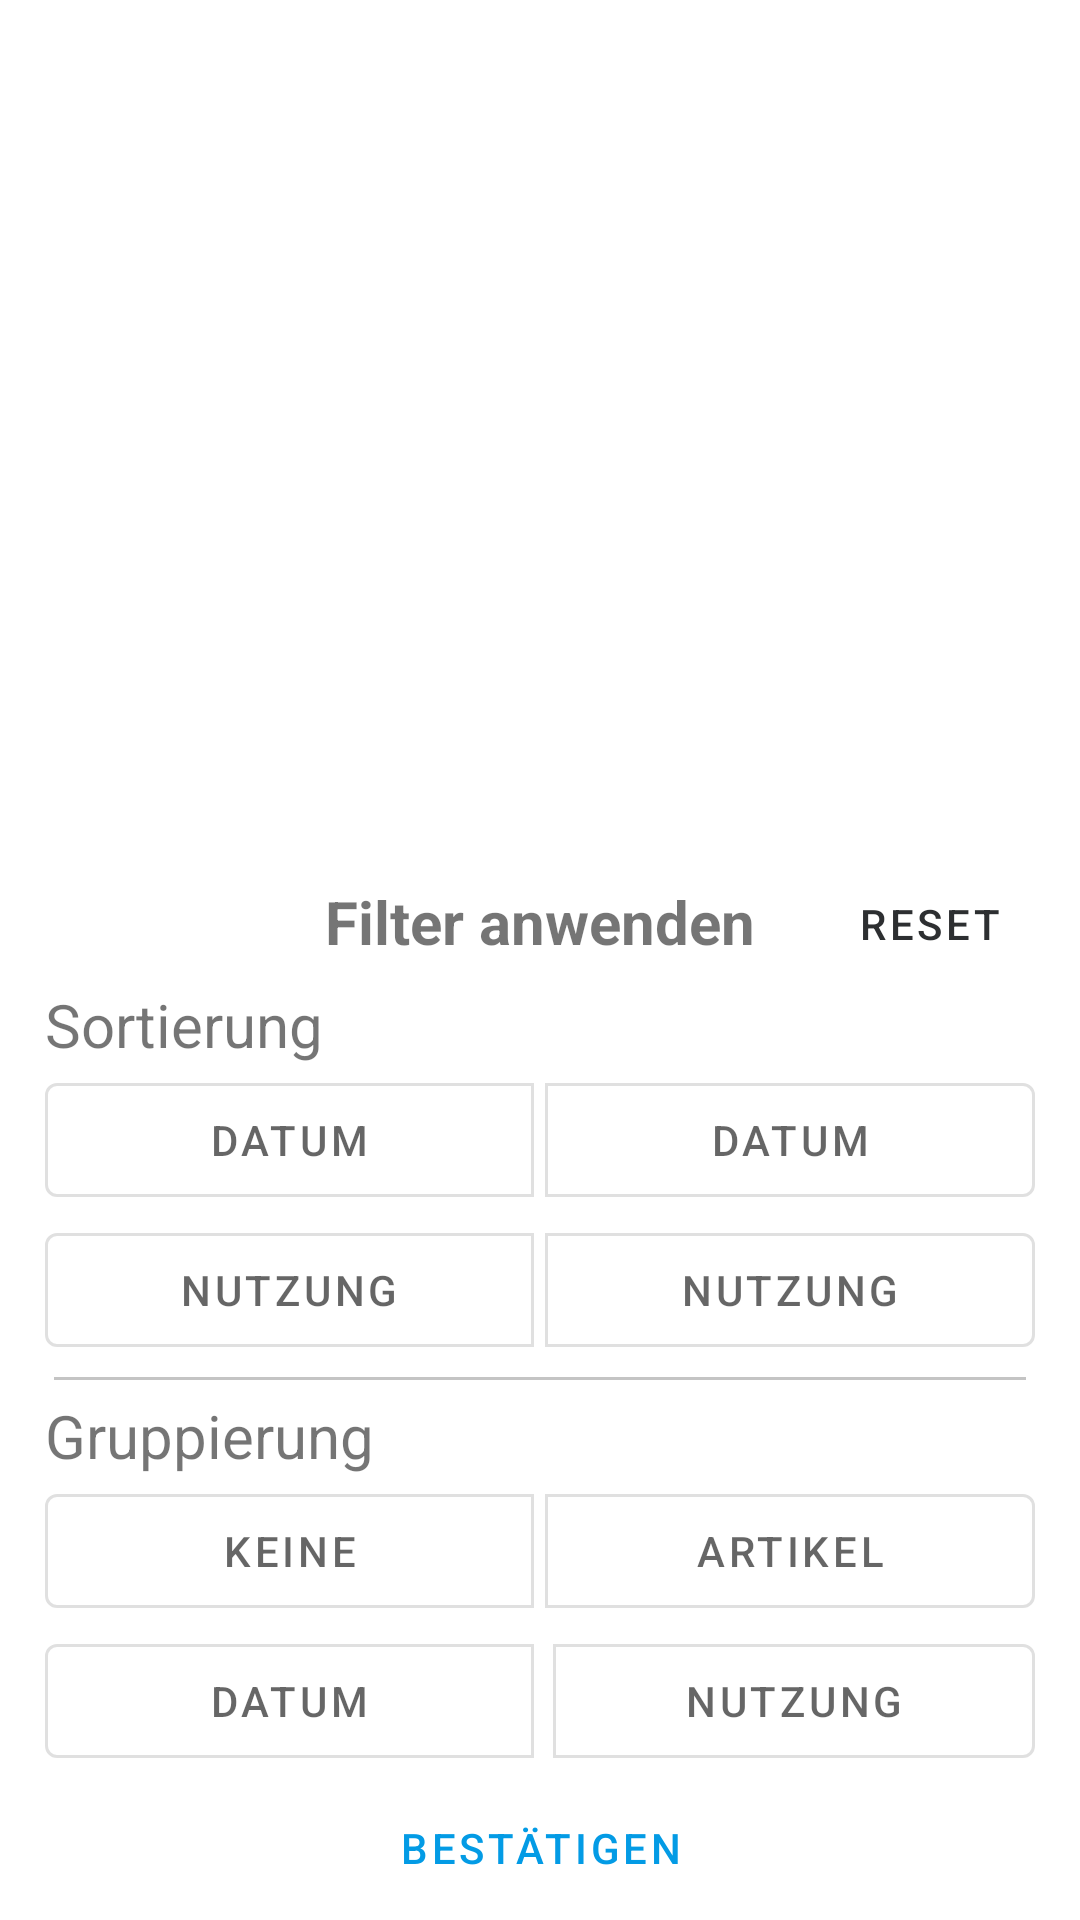

This screen was rendered from an Android layout file. Write that file and the resources it references.
<!-- AndroidManifest.xml: application theme AppTheme -->
<!-- res/layout/fragment_inventory_filter_dialog.xml -->
<?xml version="1.0" encoding="utf-8"?>
<androidx.coordinatorlayout.widget.CoordinatorLayout
    xmlns:android="http://schemas.android.com/apk/res/android"
    xmlns:app="http://schemas.android.com/apk/res-auto"
    android:layout_height="match_parent" android:layout_width="match_parent">



<androidx.constraintlayout.widget.ConstraintLayout
    android:id="@+id/bottom_sheet"
    android:layout_width="match_parent"
    android:layout_height="wrap_content"
    app:layout_behavior="@string/bottom_sheet_behavior"
    >

    <Button
        android:id="@+id/reset"
        style="@style/Widget.MaterialComponents.Button.TextButton"
        android:layout_width="70dp"
        android:layout_height="40dp"
        android:layout_marginStart="63dp"
        android:layout_marginEnd="15dp"
        android:text="@string/inventory_filter_reset"
        android:textColor="#2D2F31"
        app:layout_constraintBottom_toTopOf="@+id/sort"
        app:layout_constraintEnd_toEndOf="parent"
        app:layout_constraintHorizontal_bias="1.0"
        app:layout_constraintStart_toEndOf="@+id/filter"
        app:layout_constraintTop_toTopOf="parent"
        app:layout_constraintVertical_bias="1.0">

    </Button>

    <TextView
        android:id="@+id/filter"
        android:layout_width="wrap_content"
        android:layout_height="wrap_content"
        android:layout_marginTop="8dp"
        android:text="@string/inventory_filter_header"
        android:textAlignment="center"
        android:textSize="20sp"
        android:textStyle="bold"
        app:layout_constraintBottom_toTopOf="@+id/sort"
        app:layout_constraintLeft_toLeftOf="parent"
        app:layout_constraintRight_toRightOf="parent"
        app:layout_constraintTop_toTopOf="parent" />

    <androidx.constraintlayout.widget.ConstraintLayout
        android:id="@+id/sort"
        android:layout_width="match_parent"
        android:layout_height="wrap_content"
        android:layout_marginStart="15dp"
        android:layout_marginTop="50dp"
        android:layout_marginEnd="15dp"
        android:layout_marginBottom="4dp"
        app:layout_constraintBottom_toTopOf="@+id/view"
        app:layout_constraintEnd_toEndOf="parent"
        app:layout_constraintStart_toStartOf="parent"
        app:layout_constraintTop_toBottomOf="@+id/filter"
        app:layout_constraintTop_toTopOf="parent"
        app:layout_constraintVertical_bias="0.0">


        <LinearLayout
            android:id="@+id/linearLayout"
            android:layout_width="match_parent"
            android:layout_height="match_parent"
            android:orientation="vertical">

            <TextView
                android:id="@+id/time_filter_headline"
                android:layout_width="match_parent"
                android:layout_height="wrap_content"
                android:text="@string/inventory_filter_sort_header"
                android:textSize="20sp" />

            <com.google.android.material.button.MaterialButtonToggleGroup
                android:id="@+id/sortToggleButtonR1"
                android:layout_width="match_parent"
                android:layout_height="wrap_content"
                android:layout_gravity="center"
                app:selectionRequired="true"
                app:singleSelection="true">

                <com.google.android.material.button.MaterialButton
                    android:id="@+id/dateDESC"
                    style="?attr/materialButtonOutlinedStyle"
                    android:layout_width="0dp"
                    android:layout_height="50dp"
                    android:layout_weight="1"
                    android:insetRight="2.5dp"
                    android:text="@string/inventory_filter_sort_date"
                    app:icon="@drawable/ic_baseline_arrow_downward_24"
                    app:iconGravity="end"
                    app:iconSize="15dp" />

                <com.google.android.material.button.MaterialButton
                    android:id="@+id/dateASC"
                    style="?attr/materialButtonOutlinedStyle"
                    android:layout_width="0dp"
                    android:layout_height="50dp"
                    android:layout_weight="1"
                    android:insetLeft="2.5dp"
                    android:text="@string/inventory_filter_sort_date"
                    app:icon="@drawable/ic_baseline_arrow_upward_24"
                    app:iconGravity="end"
                    app:iconSize="15dp" />

            </com.google.android.material.button.MaterialButtonToggleGroup>

            <com.google.android.material.button.MaterialButtonToggleGroup
                android:id="@+id/sortToggleButtonR2"
                android:layout_width="match_parent"
                android:layout_height="wrap_content"
                android:layout_gravity="center"
                app:selectionRequired="true"
                app:singleSelection="true">

                <com.google.android.material.button.MaterialButton
                    android:id="@+id/useDESC"
                    style="?attr/materialButtonOutlinedStyle"
                    android:layout_width="0dp"
                    android:layout_height="50dp"
                    android:layout_weight="1"
                    android:insetRight="2.5dp"
                    android:text="@string/inventory_filter_sort_use"
                    app:icon="@drawable/ic_baseline_arrow_downward_24"
                    app:iconGravity="end"
                    app:iconSize="15dp" />

                <com.google.android.material.button.MaterialButton
                    android:id="@+id/useASC"
                    style="?attr/materialButtonOutlinedStyle"
                    android:layout_width="0dp"
                    android:layout_height="50dp"
                    android:layout_weight="1"
                    android:insetLeft="2.5dp"
                    android:text="@string/inventory_filter_sort_use"
                    app:icon="@drawable/ic_baseline_arrow_upward_24"
                    app:iconGravity="end"
                    app:iconSize="15dp" />

            </com.google.android.material.button.MaterialButtonToggleGroup>

        </LinearLayout>

    </androidx.constraintlayout.widget.ConstraintLayout>

    <View
        android:id="@+id/view"
        android:layout_width="match_parent"
        android:layout_height="1dp"
        android:layout_marginStart="18dp"
        android:layout_marginTop="0dp"
        android:layout_marginEnd="18dp"
        android:background="@color/gray"
        app:layout_constraintBottom_toTopOf="@+id/group"
        app:layout_constraintEnd_toEndOf="parent"
        app:layout_constraintStart_toStartOf="parent"
        app:layout_constraintTop_toBottomOf="@id/sort" />

    <androidx.constraintlayout.widget.ConstraintLayout
        android:id="@+id/group"
        android:layout_width="match_parent"
        android:layout_height="wrap_content"
        android:layout_marginStart="15dp"
        android:layout_marginEnd="15dp"
        android:layout_marginTop="5dp"
        app:layout_constraintEnd_toEndOf="parent"
        app:layout_constraintStart_toStartOf="parent"
        app:layout_constraintTop_toBottomOf="@+id/view">


        <LinearLayout
            android:layout_width="match_parent"
            android:layout_height="match_parent"
            android:orientation="vertical">

            <TextView
                android:id="@+id/group_filter_headline"
                android:layout_width="match_parent"
                android:layout_height="wrap_content"
                android:text="@string/inventory_filter_group_header"
                android:textSize="20sp"
                />

            <com.google.android.material.button.MaterialButtonToggleGroup
                android:id="@+id/groupToggleButtonR1"
                android:layout_width="match_parent"
                android:layout_height="wrap_content"
                android:layout_gravity="center"
                app:singleSelection="true">

                <com.google.android.material.button.MaterialButton
                    android:id="@+id/groupNull"
                    style="?attr/materialButtonOutlinedStyle"
                    android:layout_width="0dp"
                    android:layout_height="50dp"
                    android:insetRight="2.5dp"
                    android:text="@string/inventory_filter_group_none"
                    android:layout_weight="1"/>

                <com.google.android.material.button.MaterialButton
                    android:id="@+id/groupArticle"
                    style="?attr/materialButtonOutlinedStyle"
                    android:layout_width="0dp"
                    android:layout_height="50dp"
                    android:insetLeft="2.5dp"
                    android:text="@string/inventory_filter_group_article"
                    android:layout_weight="1"/>



            </com.google.android.material.button.MaterialButtonToggleGroup>

            <com.google.android.material.button.MaterialButtonToggleGroup
                android:id="@+id/groupToggleButtonR2"
                android:layout_width="match_parent"
                android:layout_height="wrap_content"
                android:layout_gravity="center"
                app:selectionRequired="true"
                app:singleSelection="true">

                <com.google.android.material.button.MaterialButton
                    android:id="@+id/groupDate"
                    style="?attr/materialButtonOutlinedStyle"
                    android:layout_width="0dp"
                    android:layout_height="50dp"
                    android:insetRight="2.5dp"
                    android:text="@string/inventory_filter_sort_date"
                    android:layout_weight="1"/>

                <com.google.android.material.button.MaterialButton
                    android:id="@+id/groupUse"
                    style="?attr/materialButtonOutlinedStyle"
                    android:layout_width="0dp"
                    android:layout_height="50dp"
                    android:insetLeft="5dp"
                    android:text="@string/inventory_filter_sort_use"
                    android:layout_weight="1"/>


            </com.google.android.material.button.MaterialButtonToggleGroup>

        </LinearLayout>

    </androidx.constraintlayout.widget.ConstraintLayout>

    <androidx.constraintlayout.widget.ConstraintLayout
        android:layout_width="match_parent"
        android:layout_height="wrap_content"
        app:layout_constraintBottom_toBottomOf="parent"
        app:layout_constraintEnd_toEndOf="parent"
        app:layout_constraintStart_toStartOf="parent"
        app:layout_constraintTop_toBottomOf="@+id/group">

        <Button
            android:id="@+id/btn_send"
            style="@style/Widget.MaterialComponents.Button.OutlinedButton"
            android:layout_width="match_parent"
            android:layout_height="wrap_content"
            android:layout_marginStart="15dp"
            android:textColor="@color/colorPrimary"
            android:backgroundTint="@color/colorBackground"
            app:strokeColor="@color/transparent"
            android:layout_marginEnd="15dp"
            android:text="@string/inventory_filter_send"
            app:layout_constraintBottom_toBottomOf="parent"
            app:layout_constraintEnd_toEndOf="parent"
            app:layout_constraintStart_toStartOf="parent">

        </Button>




    </androidx.constraintlayout.widget.ConstraintLayout>

</androidx.constraintlayout.widget.ConstraintLayout>
</androidx.coordinatorlayout.widget.CoordinatorLayout>
<!-- resources referenced by this layout -->
<resources>
  <color name="colorBackground">#e1f5fe</color>
  <color name="colorPrimary">#039BE5</color>
  <color name="gray">#c4c4c4</color>
  <color name="transparent">#00FFFFFF</color>
  <string name="inventory_filter_group_article">Artikel</string>
  <string name="inventory_filter_group_header">Gruppierung</string>
  <string name="inventory_filter_group_none">Keine</string>
  <string name="inventory_filter_header">Filter anwenden</string>
  <string name="inventory_filter_reset">Reset</string>
  <string name="inventory_filter_send">Bestätigen</string>
  <string name="inventory_filter_sort_date">Datum</string>
  <string name="inventory_filter_sort_header">Sortierung</string>
  <string name="inventory_filter_sort_use">Nutzung</string>
  <style name="AppTheme" parent="Theme.MaterialComponents.Light.DarkActionBar">
          
          <item name="colorPrimary">@color/colorPrimary</item>
          <item name="colorPrimaryDark">@color/colorPrimaryDark</item>
          <item name="colorAccent">@color/colorAccent</item>
          <item name="shapeAppearanceLargeComponent">@style/ShapeAppearanceOverlay.Demo</item>
      </style>
  <color name="colorPrimaryDark">#3949AB</color>
  <color name="colorAccent">#3949AB</color>
  <style name="ShapeAppearanceOverlay.Demo" parent="">
          <item name="cornerSize">20dp</item>
          <item name="cornerFamily">rounded</item>
      </style>
</resources>
